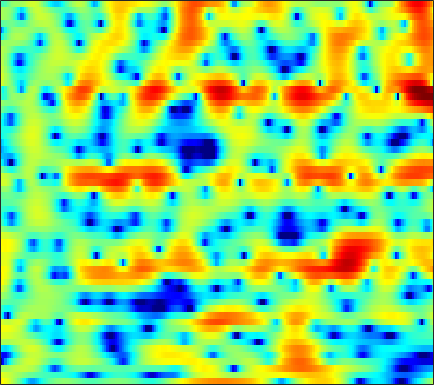

The data file committed next to this chart (first rows):
5.1297, 4.7219, 4.1273, 3.4734, 2.9352, 2.1381, 1.2406, 0.49324, -0.61906, -1.8826, -3.3301, -4.5109, -6.1547, -7.6572, -8.395, -8.4563, -7.5716, -6.6057, -5.2666, -4.0696, -3.0377, -2.3736, -1.6264, -1.0108
3.705, 3.454, 3.112, 2.761, 2.489, 2.119, 1.735, 1.441, 1.045, 0.6441, 0.2481, -0.04189, -0.4123, -0.7574, -0.9923, -1.276, -1.528, -1.697, -1.904, -2.089, -2.259, -2.377, -2.518, -2.638
1.175, 1.107, 1.152, 1.319, 1.495, 1.75, 2, 2.165, 2.339, 2.446, 2.474, 2.436, 2.304, 2.07, 1.821, 1.38, 0.7972, 0.2559, -0.6271, -1.739, -3.147, -4.434, -6.54, -9.097
-18.63, -14.05, -9.454, -6.394, -4.66, -2.814, -1.342, -0.4177, 0.6051, 1.424, 2.058, 2.415, 2.744, 2.907, 2.921, 2.8, 2.522, 2.214, 1.679, 1.005, 0.2065, -0.4453, -1.328, -2.096
-13.69, -14.52, -14.21, -12.25, -10.23, -7.543, -5.155, -3.621, -1.917, -0.5377, 0.5393, 1.174, 1.818, 2.248, 2.45, 2.564, 2.524, 2.409, 2.159, 1.827, 1.438, 1.129, 0.7356, 0.3903
-5.242, -5.965, -6.271, -5.639, -4.721, -3.255, -1.78, -0.7589, 0.4302, 1.401, 2.145, 2.567, 2.967, 3.185, 3.239, 3.161, 2.923, 2.64, 2.127, 1.469, 0.6623, -0.04402, -1.099, -2.252
1.809, 1.64, 1.508, 1.493, 1.549, 1.69, 1.862, 1.996, 2.152, 2.254, 2.292, 2.269, 2.157, 1.945, 1.725, 1.349, 0.8714, 0.4318, -0.2732, -1.133, -2.191, -3.146, -4.709, -6.738
3.566, 3.478, 3.345, 3.196, 3.071, 2.892, 2.674, 2.474, 2.146, 1.736, 1.238, 0.8226, 0.2032, -0.4694, -0.985, -1.634, -2.218, -2.605, -3.069, -3.512, -3.959, -4.323, -4.845, -5.355
4.356, 4.3, 4.189, 4.044, 3.905, 3.682, 3.38, 3.081, 2.556, 1.824, 0.8352, -0.1139, -1.709, -3.712, -5.445, -7.676, -8.719, -8.316, -7.046, -5.888, -5.155, -4.881, -4.845, -5.077
3.382, 3.008, 2.606, 2.449, 2.516, 2.785, 3.104, 3.284, 3.341, 3.11, 2.5, 1.77, 0.4159, -1.451, -3.18, -5.481, -6.306, -5.553, -3.927, -2.631, -1.924, -1.8, -2.209, -3.328
-3.05, -5.7, -11.86, -18.27, -10.71, -5.178, -2.087, -0.5712, 0.7823, 1.595, 2.02, 2.135, 2.096, 1.908, 1.725, 1.499, 1.362, 1.32, 1.325, 1.32, 1.24, 1.097, 0.7527, 0.2371
-2.602, -3.422, -4.309, -4.58, -4.319, -3.524, -2.535, -1.799, -0.9474, -0.2564, 0.2827, 0.591, 0.8887, 1.097, 1.224, 1.349, 1.424, 1.464, 1.476, 1.451, 1.379, 1.289, 1.132, 0.9201
-0.4086, -0.7326, -1.136, -1.448, -1.597, -1.69, -1.671, -1.586, -1.392, -1.131, -0.8149, -0.5515, -0.1924, 0.1582, 0.4035, 0.6941, 0.9314, 1.073, 1.213, 1.289, 1.296, 1.259, 1.171, 1.036
1.421, 0.9906, 0.3241, -0.4214, -1.011, -1.782, -2.482, -2.905, -3.224, -3.161, -2.771, -2.312, -1.571, -0.824, -0.3174, 0.2704, 0.7491, 1.022, 1.284, 1.437, 1.49, 1.473, 1.383, 1.237
3.492, 2.833, 1.762, 0.4007, -0.8548, -2.936, -5.64, -8.194, -11.66, -11.35, -7.913, -5.628, -3.261, -1.518, -0.5263, 0.4741, 1.171, 1.516, 1.781, 1.853, 1.774, 1.646, 1.374, 1.048
5.031, 4.388, 3.348, 2.041, 0.8559, -1.025, -3.188, -4.872, -6.6, -6.602, -5.113, -3.667, -1.869, -0.449, 0.3843, 1.222, 1.71, 1.871, 1.824, 1.475, 0.852, 0.2339, -0.6939, -1.645
5.104, 4.778, 4.105, 3.189, 2.37, 1.126, -0.1254, -0.9451, -1.696, -1.913, -1.591, -1.11, -0.2797, 0.5802, 1.156, 1.686, 1.889, 1.814, 1.332, 0.4025, -1.111, -2.693, -5.521, -9.375
4.716, 4.818, 4.474, 3.652, 2.708, 0.9602, -1.477, -3.796, -7.316, -8.435, -5.691, -3.449, -1.154, 0.5015, 1.39, 2.101, 2.422, 2.394, 2, 1.17, -0.1288, -1.476, -3.702, -6.25
3.568, 3.821, 3.741, 3.158, 2.399, 0.9599, -1.023, -2.813, -5.082, -5.77, -4.593, -3.303, -1.679, -0.482, 0.1368, 0.7149, 1.029, 1.099, 0.9927, 0.6569, 0.1547, -0.3612, -1.118, -1.828
3.461, 3.693, 3.762, 3.528, 3.165, 2.505, 1.681, 1.011, 0.1757, -0.5389, -1.045, -1.37, -1.694, -1.902, -1.991, -1.961, -1.82, -1.682, -1.525, -1.471, -1.561, -1.714, -2.063, -2.521
4.515, 4.744, 4.829, 4.707, 4.482, 4.006, 3.368, 2.779, 1.841, 0.6811, -0.693, -1.912, -3.892, -6.161, -7.716, -8.424, -7.255, -5.945, -4.449, -3.487, -3.099, -3.124, -3.61, -4.635
4.76, 4.864, 4.856, 4.699, 4.493, 4.078, 3.513, 2.978, 2.086, 0.9351, -0.5591, -1.963, -4.42, -7.682, -10.58, -11.93, -9.117, -6.903, -4.786, -3.521, -2.958, -2.956, -3.469, -4.609
3.251, 3.15, 2.963, 2.715, 2.504, 2.208, 1.873, 1.597, 1.178, 0.6855, 0.07331, -0.4354, -1.145, -1.815, -2.179, -2.355, -2.227, -1.979, -1.595, -1.295, -1.15, -1.187, -1.415, -1.82
0.752, 0.3252, -0.2844, -0.8489, -1.174, -1.38, -1.307, -1.112, -0.757, -0.3862, -0.06413, 0.121, 0.3158, 0.4541, 0.5497, 0.6444, 0.7581, 0.8345, 0.9032, 0.919, 0.8555, 0.764, 0.569, 0.3136
-1.977, -3.045, -4.901, -7.213, -8.941, -9.692, -7.864, -5.989, -3.77, -2.042, -0.7034, 0.07603, 0.8865, 1.5, 1.844, 2.175, 2.395, 2.482, 2.513, 2.449, 2.273, 2.088, 1.764, 1.371
-3.081, -4.139, -6.107, -8.832, -11.2, -12.34, -9.439, -6.908, -4.177, -2.098, -0.5374, 0.3952, 1.372, 2.106, 2.518, 2.93, 3.16, 3.234, 3.207, 3.037, 2.73, 2.4, 1.844, 1.147
-2.47, -2.701, -3.102, -3.48, -3.616, -3.516, -3.006, -2.416, -1.488, -0.5156, 0.41, 1.028, 1.754, 2.332, 2.679, 3.005, 3.179, 3.212, 3.11, 2.834, 2.391, 1.927, 1.115, 0.05597
-1.901, -1.683, -1.5, -1.399, -1.339, -1.211, -1.015, -0.7982, -0.3978, 0.06506, 0.604, 1.022, 1.555, 2.033, 2.33, 2.601, 2.756, 2.77, 2.653, 2.375, 1.911, 1.449, 0.6347, -0.4178
-1.171, -0.8302, -0.6162, -0.6214, -0.7639, -1.031, -1.34, -1.509, -1.534, -1.253, -0.7052, -0.1691, 0.5544, 1.209, 1.602, 1.983, 2.18, 2.203, 2.102, 1.883, 1.519, 1.184, 0.6535, 0.03254
0.589, 0.842, 0.8071, 0.361, -0.2737, -1.576, -3.469, -5.213, -7.34, -6.902, -4.465, -2.644, -0.7284, 0.552, 1.163, 1.622, 1.703, 1.61, 1.331, 0.9684, 0.6321, 0.3699, 0.0648, -0.2263
3.007, 3.076, 2.845, 2.199, 1.44, -0.08136, -2.27, -4.455, -7.537, -6.984, -3.753, -1.662, 0.2672, 1.342, 1.666, 1.468, 0.6885, -0.2072, -1.586, -2.723, -3.065, -2.998, -2.994, -3.383
2.985, 2.784, 2.361, 1.808, 1.364, 0.8016, 0.3576, 0.1521, 0.1144, 0.4648, 1.038, 1.525, 1.986, 2.071, 1.795, 0.7945, -1.115, -3.491, -8.893, -24.52, -12.67, -8.307, -6.077, -6.027
-0.1591, -0.8896, -2.041, -3.2, -3.821, -3.906, -3.2, -2.334, -1.044, 0.0906, 1.042, 1.573, 2.048, 2.172, 2.028, 1.498, 0.5624, -0.3194, -1.545, -2.452, -2.627, -2.454, -2.037, -1.699
-4.485, -5.695, -8.105, -12.29, -18.86, -22.12, -11.19, -7.398, -4.122, -1.869, -0.27, 0.6083, 1.445, 1.946, 2.113, 2.14, 1.962, 1.763, 1.443, 1.167, 0.9433, 0.8465, 0.8036, 0.8254
-7.072, -7.264, -7.752, -8.286, -8.493, -7.931, -6.472, -5.067, -3.197, -1.566, -0.2373, 0.5759, 1.397, 1.972, 2.258, 2.457, 2.506, 2.443, 2.278, 2.05, 1.779, 1.58, 1.304, 1.056
-8.523, -7.423, -6.297, -5.388, -4.726, -3.826, -2.837, -2.063, -1.008, -0.02397, 0.8693, 1.435, 2.052, 2.491, 2.714, 2.853, 2.826, 2.699, 2.408, 1.98, 1.465, 1.023, 0.4076, -0.1857
-7.192, -6.018, -4.708, -3.603, -2.848, -1.918, -1.012, -0.3537, 0.4708, 1.253, 1.937, 2.375, 2.849, 3.168, 3.29, 3.303, 3.113, 2.848, 2.304, 1.535, 0.5363, -0.3731, -1.746, -3.223
-4.521, -4.016, -3.345, -2.66, -2.145, -1.396, -0.6087, 0.008414, 0.8335, 1.617, 2.308, 2.758, 3.225, 3.529, 3.632, 3.594, 3.342, 2.994, 2.295, 1.291, -0.1109, -1.482, -3.938, -7.58
-3.603, -3.757, -3.956, -4.029, -3.891, -3.361, -2.473, -1.653, -0.4823, 0.6144, 1.591, 2.197, 2.825, 3.241, 3.419, 3.458, 3.285, 2.998, 2.417, 1.596, 0.5114, -0.477, -2.03, -3.734
-4.047, -5.155, -7.116, -9.665, -11.32, -10.89, -7.846, -5.563, -3.063, -1.147, 0.324, 1.163, 2.002, 2.549, 2.8, 2.917, 2.828, 2.639, 2.248, 1.73, 1.124, 0.6468, 0.02365, -0.494
-2.967, -4.294, -6.602, -9.642, -11.82, -11.47, -8.137, -5.753, -3.231, -1.338, 0.04693, 0.8349, 1.599, 2.067, 2.24, 2.285, 2.114, 1.897, 1.489, 0.9886, 0.4903, 0.1528, -0.1882, -0.3508
-0.1648, -0.917, -1.862, -2.579, -2.843, -2.767, -2.189, -1.583, -0.6614, 0.2072, 0.9418, 1.375, 1.768, 1.942, 1.91, 1.678, 1.221, 0.7276, -0.06607, -0.975, -1.911, -2.574, -3.232, -3.452
1.235, 0.5766, 0.04177, -0.1203, -0.0907, 0.07781, 0.335, 0.5923, 0.9153, 1.266, 1.61, 1.818, 1.98, 1.946, 1.762, 1.182, 0.2492, -0.7379, -2.383, -4.251, -6.292, -7.873, -10.3, -13.36
-2.066, -3.586, -2.851, -1.145, -0.1823, 0.5705, 0.7576, 0.6766, 0.4549, 0.3875, 0.6641, 1.084, 1.688, 2.052, 2.054, 1.552, 0.3039, -1.134, -4.095, -8.58, -14.65, -15.56, -13.03, -11.61
-2.2, -4.359, -2.918, -0.8014, 0.05405, 0.2451, -0.602, -2.078, -5.298, -9.634, -7.86, -4.313, -0.9907, 0.9524, 1.707, 2.038, 1.591, 0.7248, -1.058, -3.416, -5.496, -5.808, -4.553, -2.749
3.465, 2.583, 1.686, 0.9942, 0.4389, -0.5272, -1.849, -3.179, -5.222, -6.778, -6.221, -4.72, -2.589, -0.9311, -0.03978, 0.7013, 1.041, 1.038, 0.8472, 0.5415, 0.3265, 0.2979, 0.4227, 0.728
3.546, 2.795, 1.784, 0.7547, -0.03168, -1.088, -2.125, -2.803, -3.488, -3.802, -3.653, -3.264, -2.511, -1.652, -1.032, -0.3185, 0.2384, 0.5784, 0.8975, 1.11, 1.264, 1.346, 1.424, 1.429
2.85, 2.132, 1.05, -0.1797, -1.176, -2.561, -3.939, -4.813, -5.623, -5.786, -5.337, -4.724, -3.737, -2.697, -1.954, -1.064, -0.315, 0.1725, 0.7074, 1.143, 1.475, 1.665, 1.848, 1.921
2.35, 1.648, 0.4745, -1.013, -2.366, -4.603, -7.556, -10.32, -14.41, -14.08, -10.37, -8.017, -5.621, -3.865, -2.824, -1.701, -0.8021, -0.2502, 0.3942, 0.9489, 1.424, 1.725, 2.06, 2.312
2.218, 1.634, 0.6357, -0.6385, -1.819, -3.762, -6.218, -8.359, -10.92, -10.9, -8.695, -6.961, -5.086, -3.712, -2.943, -2.135, -1.49, -1.076, -0.5064, 0.05793, 0.6606, 1.112, 1.671, 2.159
2.101, 1.752, 1.21, 0.5657, 0.0004024, -0.8267, -1.663, -2.252, -2.833, -3.074, -3.004, -2.851, -2.661, -2.578, -2.64, -2.874, -3.182, -3.312, -3.194, -2.547, -1.512, -0.6392, 0.4733, 1.401
0.8895, 0.856, 0.9236, 1.006, 1.039, 1.008, 0.9026, 0.7755, 0.5994, 0.386, 0.1141, -0.1612, -0.6812, -1.487, -2.353, -4.073, -6.754, -9.662, -13.35, -9.896, -5.466, -3.085, -0.7947, 0.7456
-4.431, -3.325, -1.679, -0.3435, 0.407, 1.096, 1.488, 1.659, 1.726, 1.645, 1.425, 1.166, 0.6685, -0.1023, -0.9088, -2.355, -4.248, -5.837, -7.081, -5.878, -3.528, -1.86, -0.1429, 1.038
-10.91, -7, -3.656, -1.635, -0.6677, 0.1524, 0.6034, 0.7755, 0.8487, 0.8554, 0.8455, 0.8296, 0.7697, 0.6479, 0.4995, 0.2311, -0.06996, -0.2182, -0.2551, -0.007107, 0.4407, 0.819, 1.253, 1.524
-1.537, -1.403, -0.9854, -0.6119, -0.4748, -0.5327, -0.8375, -1.218, -1.72, -1.994, -1.821, -1.412, -0.676, 0.1028, 0.6191, 1.16, 1.537, 1.742, 1.955, 2.071, 2.139, 2.115, 1.992, 1.712
1.588, 1.313, 0.949, 0.4991, 0.03916, -0.891, -2.38, -4.034, -7.205, -11.2, -10.23, -6.878, -3.327, -0.9517, 0.3059, 1.47, 2.218, 2.542, 2.758, 2.759, 2.586, 2.372, 1.981, 1.461
1.613, 1.325, 1.001, 0.6845, 0.3635, -0.3039, -1.417, -2.577, -4.585, -6.335, -5.817, -4.079, -1.669, 0.2306, 1.244, 2.161, 2.64, 2.752, 2.605, 2.229, 1.636, 1.13, 0.3811, -0.3425
-1.935, -2.158, -1.689, -0.7916, -0.1508, 0.4968, 0.8553, 0.9808, 1.019, 1.115, 1.397, 1.74, 2.29, 2.762, 2.986, 3.071, 2.83, 2.445, 1.621, 0.4577, -0.9804, -2.219, -3.874, -5.305
